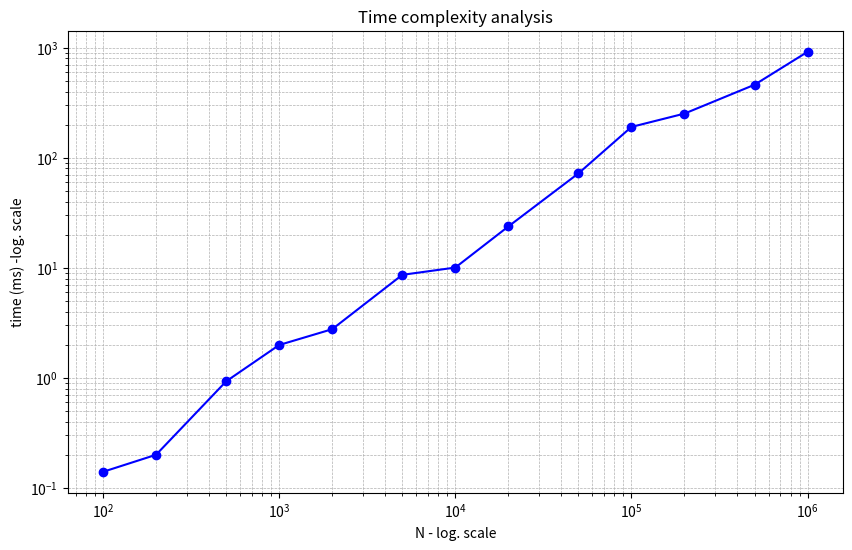

Here is the Python script that generated this plot:
import matplotlib.pyplot as plt

liste_y=[0.14,0.20,0.93,1.99,2.77,8.64,10.06,23.77,72.19,190.95,252.39,461.72,919.44]
liste_x=[100,200,500,1000,2000,5000,10000,20000,50000,100000,200000,500000,1000000]

plt.figure(figsize=(10, 6))
plt.title("Time complexity analysis")
plt.plot(liste_x, liste_y, marker='o', linestyle='-', color='blue')

plt.xscale('log')
plt.yscale('log')

plt.ylabel("time (ms) -log. scale")
plt.xlabel("N - log. scale")
plt.grid(True, which="both", ls="--", linewidth=0.5)

plt.show() 